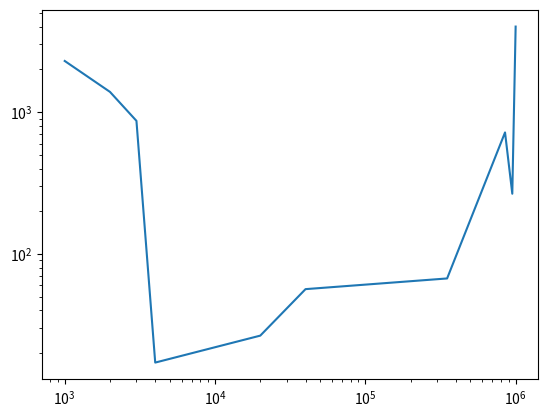

Reproduce this figure in Python.
import numpy as np
import matplotlib.pyplot as plt

DeltaP = [2290.353795792637, 2428.2570718477605,3272.329248561229, 3273.7644271932436,3411.1377785823056, 3412.0322774344477,3909.6579843053155, 3910.4536333358765,4000.3693869057383, 4001.165158620252]
tempo = [1000,2000,3000,4000,20000,40000,350000,850000,950000,1000000]

derivada = []

def derivadaDp():
    for j in range(1,len(DeltaP)-1):
        L=j-1
        R =j+1
        B1 = ((DeltaP[j] - DeltaP[L])/(np.log(tempo[j]/tempo[L]))) *((np.log(tempo[R]/tempo[j]))/(np.log(tempo[R]/tempo[L]))) 
        B2 = ((DeltaP[R] - DeltaP[j])/(np.log(tempo[R]/tempo[j]))) *((np.log(tempo[j]/tempo[L]))/(np.log(tempo[R]/tempo[L])))
        # print("posicao:", j, "Valor", B1+B2)
        derivada.append(B1+B2)
    print(derivada)
    derivada.insert(0, DeltaP[0])
    derivada.insert(len(DeltaP)-1, DeltaP[len(DeltaP)-1])
    print(derivada)
    
    plt.xscale('log')
    plt.yscale('log')
    plt.plot(tempo,derivada)
    plt.show()


derivadaDp()
